Labelled photos from "data", an image-classification folder in 7Solomon/image_recognition_for_simplified_structures. The possible labels are: 0 gelenk, 1 festlager, 2 loslager, 3 biegesteife ecke, normal force hinge.

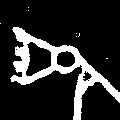
Label: 1 festlager

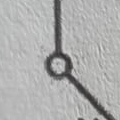
Label: 0 gelenk

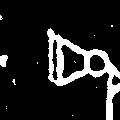
Label: 2 loslager

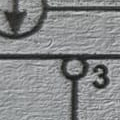
Label: 0 gelenk

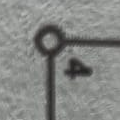
Label: 0 gelenk

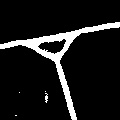
Label: 3 biegesteife ecke
